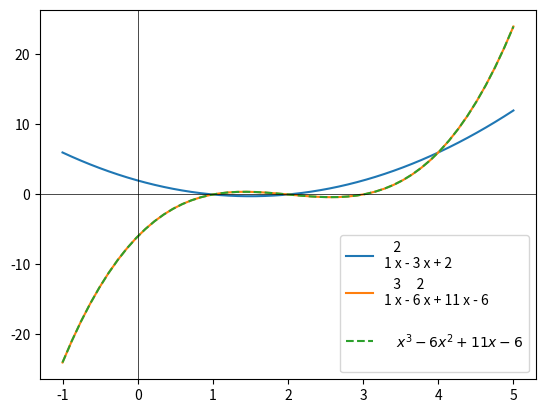

This chart was generated by the following Python code:
'''
examples of Numpy Poly1 uses

https://docs.scipy.org/doc/numpy/reference/generated/numpy.poly1d.html

This is a vary basic implementation of polynomials in Numpy

More advance tool is here
https://docs.scipy.org/doc/numpy-1.13.0/reference/routines.polynomials.html
'''

import matplotlib.pylab as plt
import numpy as np

p = np.poly1d([1, -3, 2])  # p(x) = x^2 - 3x + 2
p2 = np.poly1d([1, -3])  # p2(x) = x - 3


def f(x):
    '''
    $x^3 - 6x^2 + 11x - 6$
    '''
    return x ** 3 - 6 * x ** 2 + 11 * x - 6


arg = np.linspace(-1, 5)
plt.plot(arg, p(arg), label=str(p))
plt.plot(arg, (p * p2)(arg), ls='-', label=str(p * p2))
plt.plot(arg, f(arg), ls='--', label=f.__doc__)
plt.axhline(y=0, c='k', lw=0.5)
plt.axvline(x=0, c='k', lw=0.5)
plt.legend()
plt.show()
